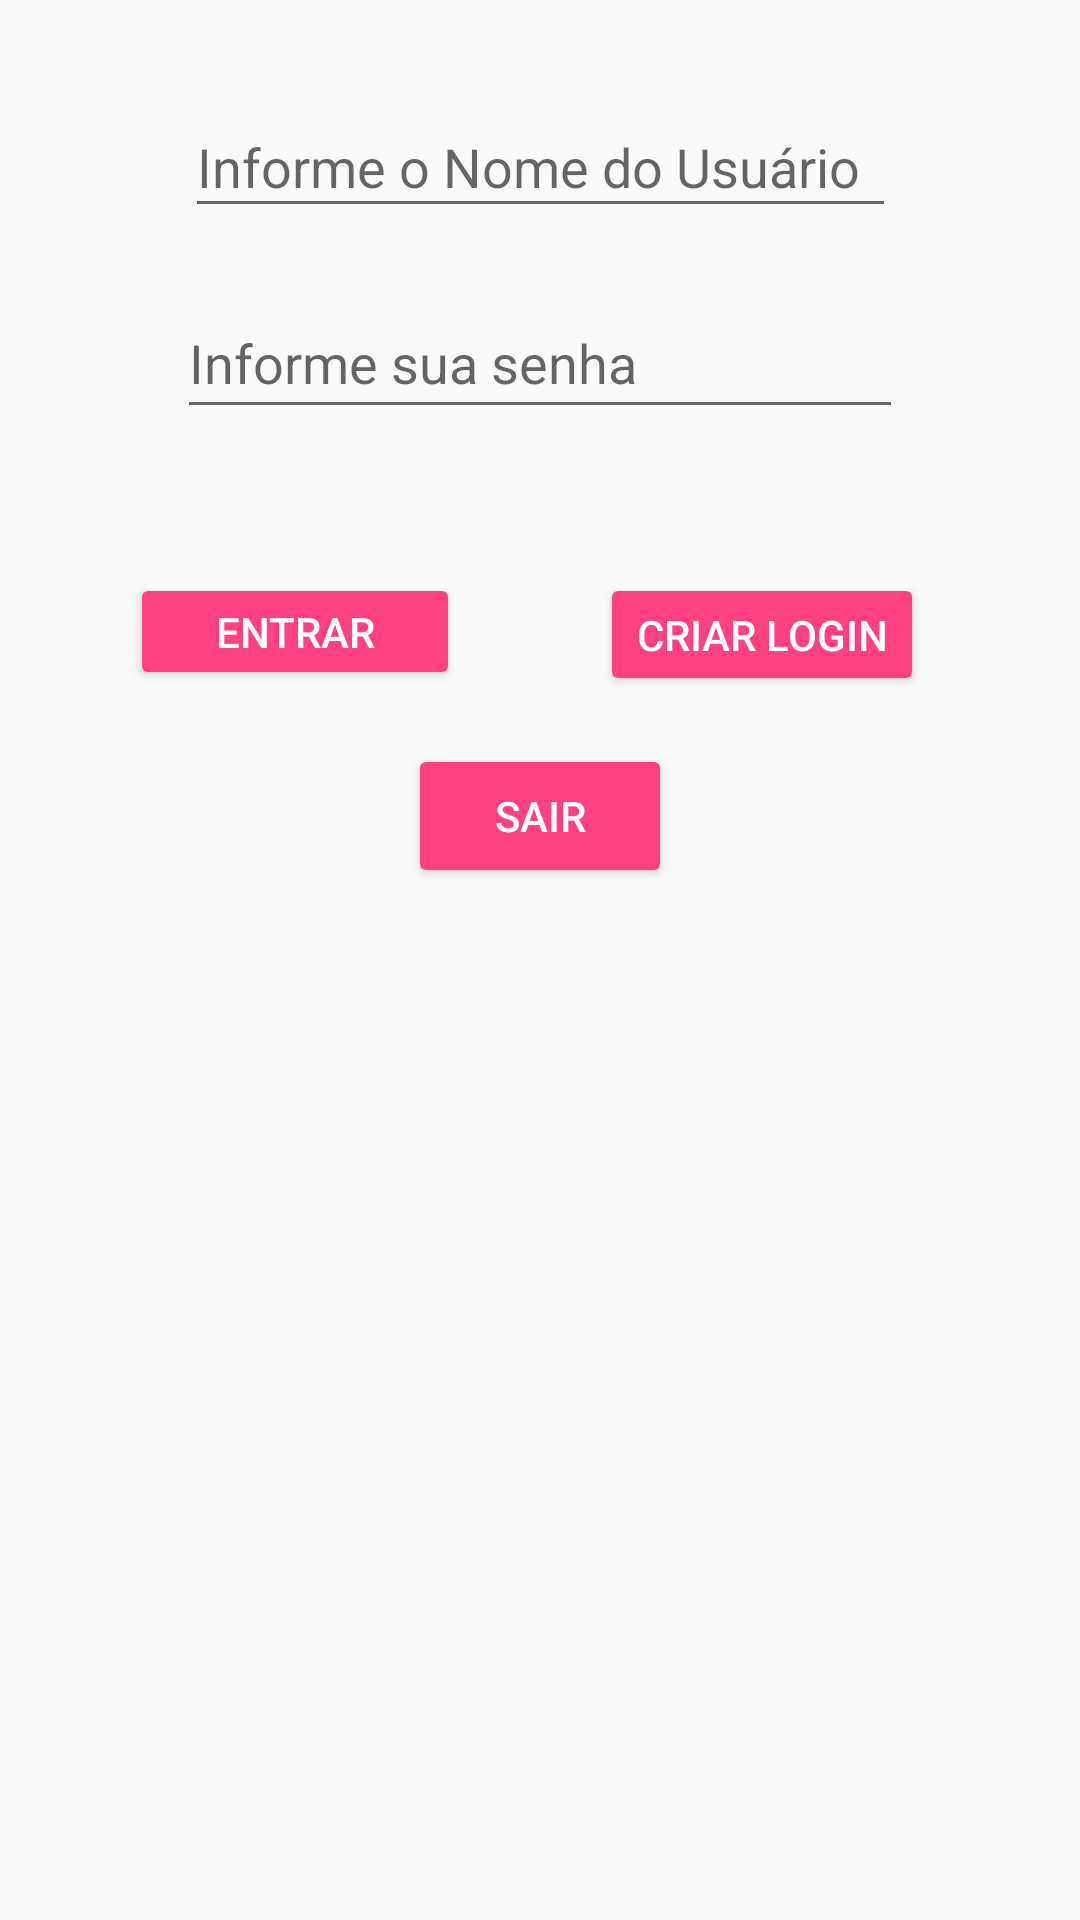

This screen was rendered from an Android layout file. Write that file and the resources it references.
<!-- AndroidManifest.xml: application theme AppTheme -->
<!-- res/layout/activity_login.xml -->
<?xml version="1.0" encoding="utf-8"?>
<android.support.constraint.ConstraintLayout xmlns:android="http://schemas.android.com/apk/res/android"
    xmlns:app="http://schemas.android.com/apk/res-auto"
    xmlns:tools="http://schemas.android.com/tools"
    android:layout_width="match_parent"
    android:layout_height="match_parent"
    android:layout_alignParentBottom="false"
    android:layout_alignParentRight="false"
    tools:context="br.com.fiap.listacompraappa.LoginActivity">


    <EditText
        android:id="@+id/etUsuario"
        android:layout_width="237dp"
        android:layout_height="44dp"
        android:layout_marginEnd="8dp"
        android:layout_marginStart="8dp"
        android:layout_marginTop="32dp"
        android:ems="10"
        android:hint="@string/informe_o_nome_do_usuario"
        android:inputType="textCapCharacters"
        app:layout_constraintEnd_toEndOf="parent"
        app:layout_constraintHorizontal_bias="0.503"
        app:layout_constraintStart_toStartOf="parent"
        app:layout_constraintTop_toTopOf="parent" />

    <EditText
        android:id="@+id/etSenha"
        android:layout_width="242dp"
        android:layout_height="47dp"
        android:layout_marginEnd="8dp"
        android:layout_marginStart="8dp"
        android:layout_marginTop="20dp"
        android:ems="10"
        android:hint="@string/informe_sua_senha"
        android:inputType="textPassword"
        app:layout_constraintEnd_toEndOf="parent"
        app:layout_constraintStart_toStartOf="parent"
        app:layout_constraintTop_toBottomOf="@+id/etUsuario" />

    <Button
        android:id="@+id/button"
        style="@style/Widget.AppCompat.Button.Colored"
        android:layout_width="110dp"
        android:layout_height="39dp"
        android:layout_marginEnd="8dp"
        android:layout_marginStart="8dp"
        android:layout_marginTop="48dp"
        android:onClick="verificarSenha"
        android:text="@string/entrar"
        android:textColorLink="@color/colorAccent"
        app:layout_constraintEnd_toStartOf="@+id/button2"
        app:layout_constraintHorizontal_bias="0.479"
        app:layout_constraintStart_toStartOf="parent"
        app:layout_constraintTop_toBottomOf="@+id/etSenha" />

    <Button
        android:id="@+id/button2"
        style="@style/Widget.AppCompat.Button.Colored"
        android:layout_width="108dp"
        android:layout_height="41dp"
        android:layout_marginEnd="52dp"
        android:layout_marginTop="48dp"
        android:onClick="criarUsuario"
        android:text="@string/criar_login"
        app:layout_constraintEnd_toEndOf="parent"
        app:layout_constraintTop_toBottomOf="@+id/etSenha" />

    <Button
        android:id="@+id/button3"
        style="@android:style/Widget.Material.Button.Colored"
        android:layout_width="wrap_content"
        android:layout_height="wrap_content"
        android:layout_marginEnd="8dp"
        android:layout_marginStart="8dp"
        android:layout_marginTop="16dp"
        android:onClick="sair"
        android:text="@string/sair"
        app:layout_constraintEnd_toEndOf="parent"
        app:layout_constraintStart_toStartOf="parent"
        app:layout_constraintTop_toBottomOf="@+id/button2" />


</android.support.constraint.ConstraintLayout>
<!-- resources referenced by this layout -->
<resources>
  <color name="colorAccent">#ff4081</color>
  <string name="criar_login">Criar Login</string>
  <string name="entrar">Entrar</string>
  <string name="informe_o_nome_do_usuario">Informe o Nome do Usuário</string>
  <string name="informe_sua_senha">Informe sua senha</string>
  <string name="sair">Sair</string>
  <style name="AppTheme" parent="Theme.AppCompat.Light.DarkActionBar">
          
          <item name="colorPrimary">@color/colorPrimary</item>
          <item name="colorPrimaryDark">@color/colorPrimaryDark</item>
          <item name="colorAccent">@color/colorAccent</item>
      </style>
  <color name="colorPrimary">#3f51b5</color>
  <color name="colorPrimaryDark">#303F9F</color>
</resources>
